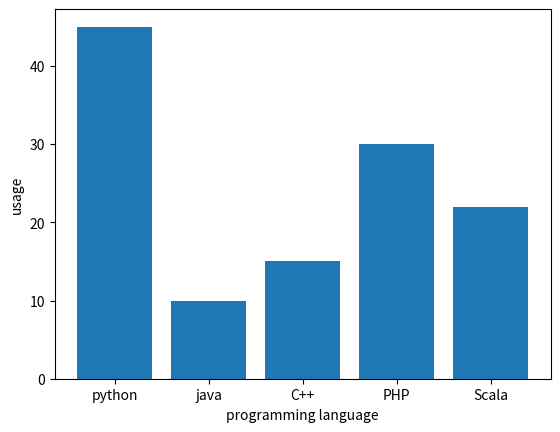

Generate this figure with matplotlib:
import matplotlib.pyplot as plt

labels = ("python", "java", "C++", "PHP", "Scala")
index = (1,2,3,4,5)
sizes = [45 , 10 , 15, 30, 22]

plt.bar(index,sizes, tick_label=labels)

plt.xlabel("programming language")
plt.ylabel("usage")

plt.show()